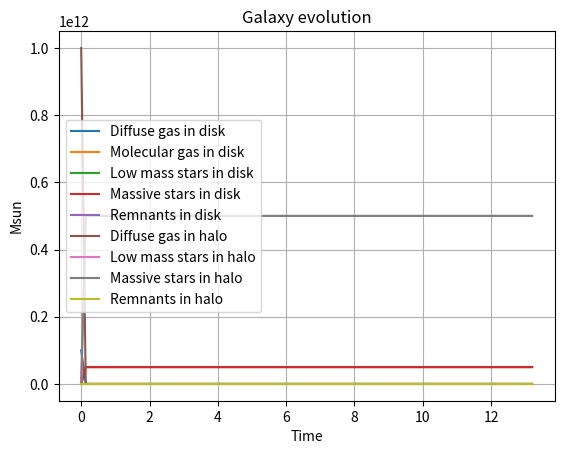

Write Python code to recreate this figure.
import collections
import numpy as np
import matplotlib.pyplot as plt
from scipy.integrate import solve_ivp


def settings():
  s = collections.defaultdict(float)
  s["region_width_kpc"] = 1  # width of the region in kiloparsecs
  s["region_galactocentric_radio_kpc"] = 8  # distance of the region to the galactic center in kiloparsecs
  s["halo_radio_kpc"] = 260.996  # radio of the halo in kiloparsecs
  s["disk_height_kpc"] = 0.2 # height of the galactic disk in kiloparsecs
  s["G"] = 0.44985  # Gravitational constant in Kpc^3/(10^9Msun * 10^7yrs)

  return s

def initial_values(radius=1):
  # Disk
  disk_H_gas = 1e11
  disk_H2_gas = 0.0
  disk_low_mass_stars = 0.0
  disk_massive_stars = 0.0
  disk_stars_remnants = 0.0
  disk_death_low_mass_stars = 0.0
  disk_death_massive_stars = 0.0
  # Halo
  halo_H_gas = 1e12
  halo_H2_gas = 0.0
  halo_low_mass_stars = 0.0
  halo_massive_stars = 0.0
  halo_stars_remnants = 0.0

  return [disk_H_gas, disk_H2_gas, disk_low_mass_stars, disk_massive_stars, disk_stars_remnants,
          halo_H_gas, halo_low_mass_stars, halo_massive_stars, halo_stars_remnants]


def cloud_formation_factor():
  return 1


def star_formation_cloud_massive_stars_collisions_factors():
  low_stars_factor = 1.0
  massive_stars_factor = 1.0
  restitution_to_diffuse_gas = 0.1
  return [low_stars_factor, massive_stars_factor, restitution_to_diffuse_gas]


def star_formation_cloud_cloud_collisions_factors():
  low_stars_factor = 1.0
  massive_stars_factor = 1.0
  restitution_to_diffuse_gas = 0.1
  return [low_stars_factor, massive_stars_factor, restitution_to_diffuse_gas]


def star_formation_in_halo_factors():
  s = settings()
  efficiency = 2.173  # epsilon_h computed for a best value K_h = 9e-3 able to reproduce SFR and abundances of MWG halo
  factor = efficiency * (s["G"] / volume_halo())**0.5

  low_stars_factor = factor*0.5
  massive_stars_factor = factor*0.5
  return [low_stars_factor, massive_stars_factor]


def volume_halo(region_shape='ring'):
  s = settings()
  h = np.sqrt((s["halo_radio_kpc"] ** 2) - (s["region_galactocentric_radio_kpc"] ** 2))
  if region_shape == 'square':
      square_area = s["region_width_kpc"] ** 2
      return square_area * 2 * h
  elif region_shape == 'ring':
      half_ring_width = 0.5 * s["region_width_kpc"]
      ring_area = np.pi * (
          (s["region_galactocentric_radio_kpc"] + half_ring_width) ** 2 -
          (s["region_galactocentric_radio_kpc"] - half_ring_width) ** 2)
      return ring_area * 2 * h
  else:
      raise Exception("Wrong region shape. Allowed options: [square, ring]")


def volume_disk(region_shape='ring'):
  s = settings()
  if region_shape == 'square':
      square_area = s["region_width_kpc"] ** 2
      return square_area * s["disk_height_kpc"]
  elif region_shape == 'ring':
      half_ring_width = 0.5 * s["region_width_kpc"]
      ring_area = np.pi * (
          (s["region_galactocentric_radio_kpc"] + half_ring_width) ** 2 -
          (s["region_galactocentric_radio_kpc"] - half_ring_width) ** 2)
      return ring_area * s["disk_height_kpc"]
  else:
      raise Exception("Wrong region shape. Allowed options: [square, ring]")


def parameters(radius=1):
  params = collections.defaultdict(float)
  params["radius"] = radius
  params["infall_rate"] = 0.1
  params["cloud_formation_factor"] = cloud_formation_factor()
  params["star_formation_in_halo"] = star_formation_in_halo_factors() # Kh1 + Kh2
  params["star_formation_cloud_cloud_collisions"] = star_formation_cloud_cloud_collisions_factors() # Ks1 + Ks2 + Ks_restitution_of_diffuse_gas
  params["star_formation_cloud_massive_stars_collisions"] = star_formation_cloud_massive_stars_collisions_factors() # Ka1 + Ka2 + Ka_restitution_of_diffuse_gas

  return params


def galaxy_system(t, values, params):

  disk_H_gas, disk_H2_gas, disk_low_mass_stars, disk_massive_stars, disk_stars_remnants, \
  halo_H_gas, halo_low_mass_stars, halo_massive_stars, halo_stars_remnants = values

  radius = params["radius"]

  n = 1.5
  disk_H_gas_n = disk_H_gas ** n
  disk_H2_gas_2 = disk_H2_gas ** 2
  halo_H_gas_n = halo_H_gas ** n

  Kc = params["cloud_formation_factor"]

  # SF factor by cloud - massive stars interaction
  Ka1 = params["star_formation_cloud_massive_stars_collisions"][0]
  Ka2 = params["star_formation_cloud_massive_stars_collisions"][1]
  Ka_rest = params["star_formation_cloud_massive_stars_collisions"][2]

  # SF factor by cloud - cloud collisions
  Ks1 = params["star_formation_cloud_cloud_collisions"][0]
  Ks2 = params["star_formation_cloud_cloud_collisions"][1]
  Ks_rest = params["star_formation_cloud_cloud_collisions"][2]

  Kh1 = params["star_formation_in_halo"][0]
  Kh2 = params["star_formation_in_halo"][1]

  S2d = 1.0 # s_massive_disk dummy value
  Wd = 0
  Wh = 0

  # Death rates for low-mass (<8 Msun) and massive (>8 Msun) stars
  D1d = 0
  D2d = 0
  D1h = 0
  D2h = 0


  infall_rate = params["infall_rate"]

  dt_disk_H_gas = (-Kc * disk_H_gas_n) + (Ka_rest * disk_H2_gas * S2d) + (Ks_rest * disk_H2_gas_2) + (infall_rate * halo_H_gas) + Wd
  dt_disk_H2_gas = (Kc * disk_H_gas_n) - ((Ka1 + Ka2 + Ka_rest) * disk_H2_gas * S2d) - ((Ks1 + Ks2 + Ks_rest) * disk_H2_gas_2)
  dt_disk_low_mass_stars = (Ks1 * disk_H2_gas_2) + (Ka1 * disk_H2_gas * S2d) - D1d
  dt_disk_massive_stars = (Ks2 * disk_H2_gas_2) + (Ka2 * disk_H2_gas * S2d) - D2d
  dt_disk_stars_remnants = D1d + D2d - Wd

  dt_halo_H_gas = -((Kh1 + Kh2) * halo_H_gas_n) - (infall_rate * halo_H_gas) + Wh
  dt_halo_low_mass_stars = (Kh1 * halo_H_gas_n) - D1h
  dt_halo_massive_stars = (Kh2 * halo_H_gas_n) - D2h
  dt_halo_stars_remnants = D1h + D2h - Wh

  dtdy = [ dt_disk_H_gas,
           dt_disk_H2_gas,
           dt_disk_low_mass_stars,
           dt_disk_massive_stars,
           dt_disk_stars_remnants,
           dt_halo_H_gas,
           dt_halo_low_mass_stars,
           dt_halo_massive_stars,
           dt_halo_stars_remnants ]

  return dtdy




time_span = [0, 13.2]
time_eval = np.linspace(time_span[0], time_span[1], 100)
radius = 1

solution = solve_ivp(galaxy_system, time_span, initial_values(), args=(parameters(radius),), t_eval=time_eval)

t = solution.t
y = solution.y[0]




plt.title("Galaxy evolution")
plt.plot(t, solution.y[0], label='Diffuse gas in disk')
plt.plot(t, solution.y[1], label='Molecular gas in disk')
plt.plot(t, solution.y[2], label='Low mass stars in disk')
plt.plot(t, solution.y[3], label='Massive stars in disk')
plt.plot(t, solution.y[4], label='Remnants in disk')
plt.plot(t, solution.y[5], label='Diffuse gas in halo')
plt.plot(t, solution.y[6], label='Low mass stars in halo')
plt.plot(t, solution.y[7], label='Massive stars in halo')
plt.plot(t, solution.y[8], label='Remnants in halo')
plt.xlabel("Time")
plt.ylabel("Msun")
plt.legend()
plt.grid()
plt.show()


